Labelled photos from "cleaned_dataset", an image-classification folder in Raja-Lakshmanan/ElectronicComponentClassifier. The possible labels are: capacitor, diode, fuse, inductor, integrated circuit, LED, potentiometer, push button, resistor, transistor.

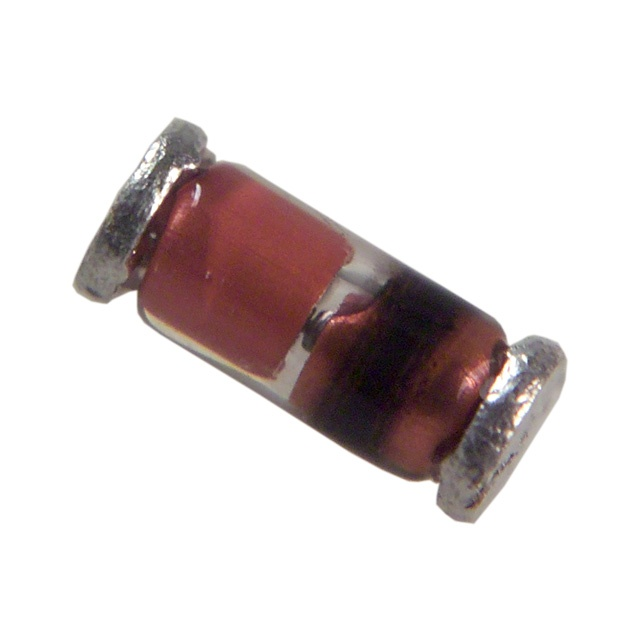
Label: diode

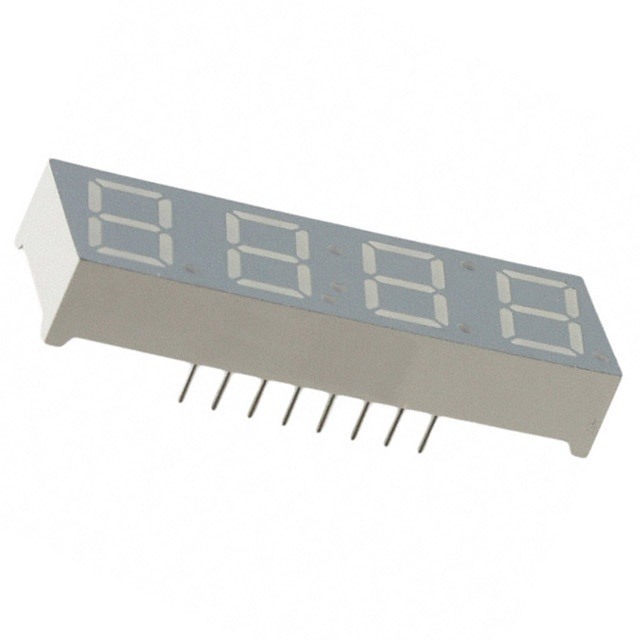
Label: LED

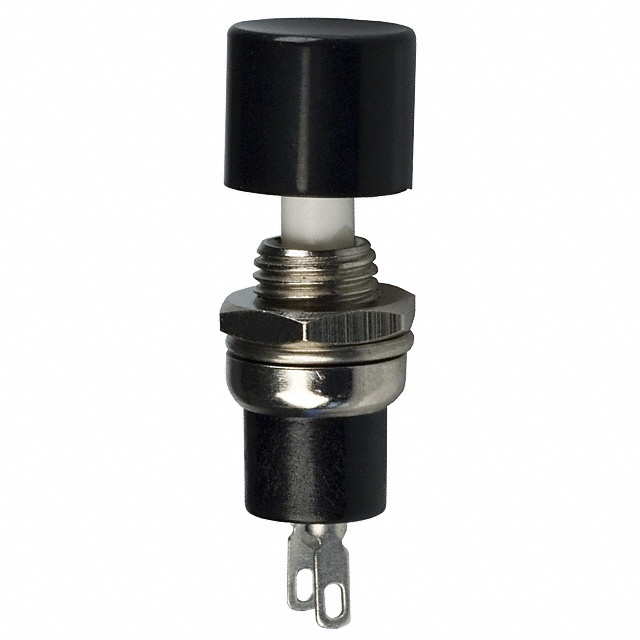
Label: push button

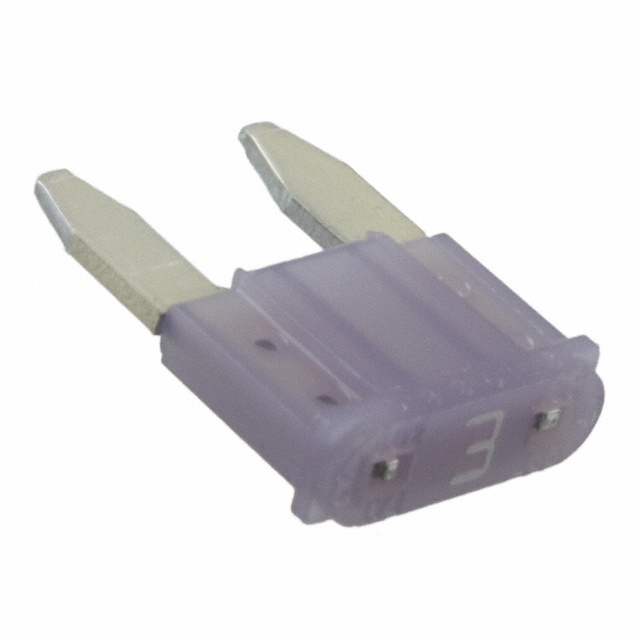
Label: fuse

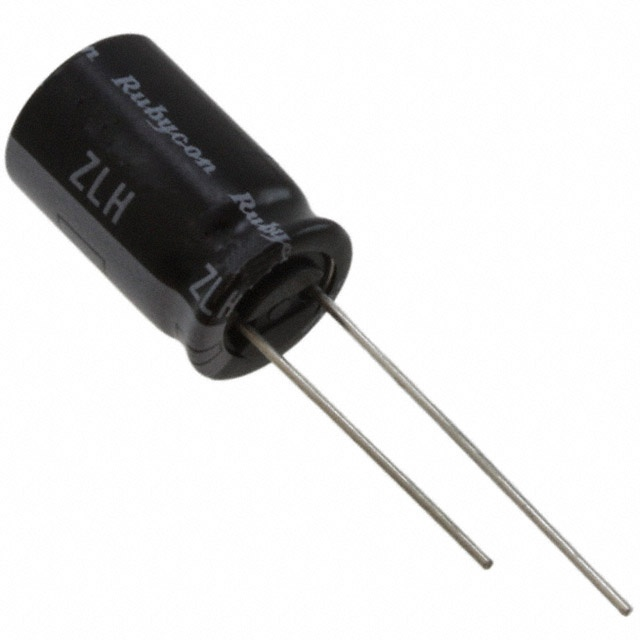
Label: capacitor

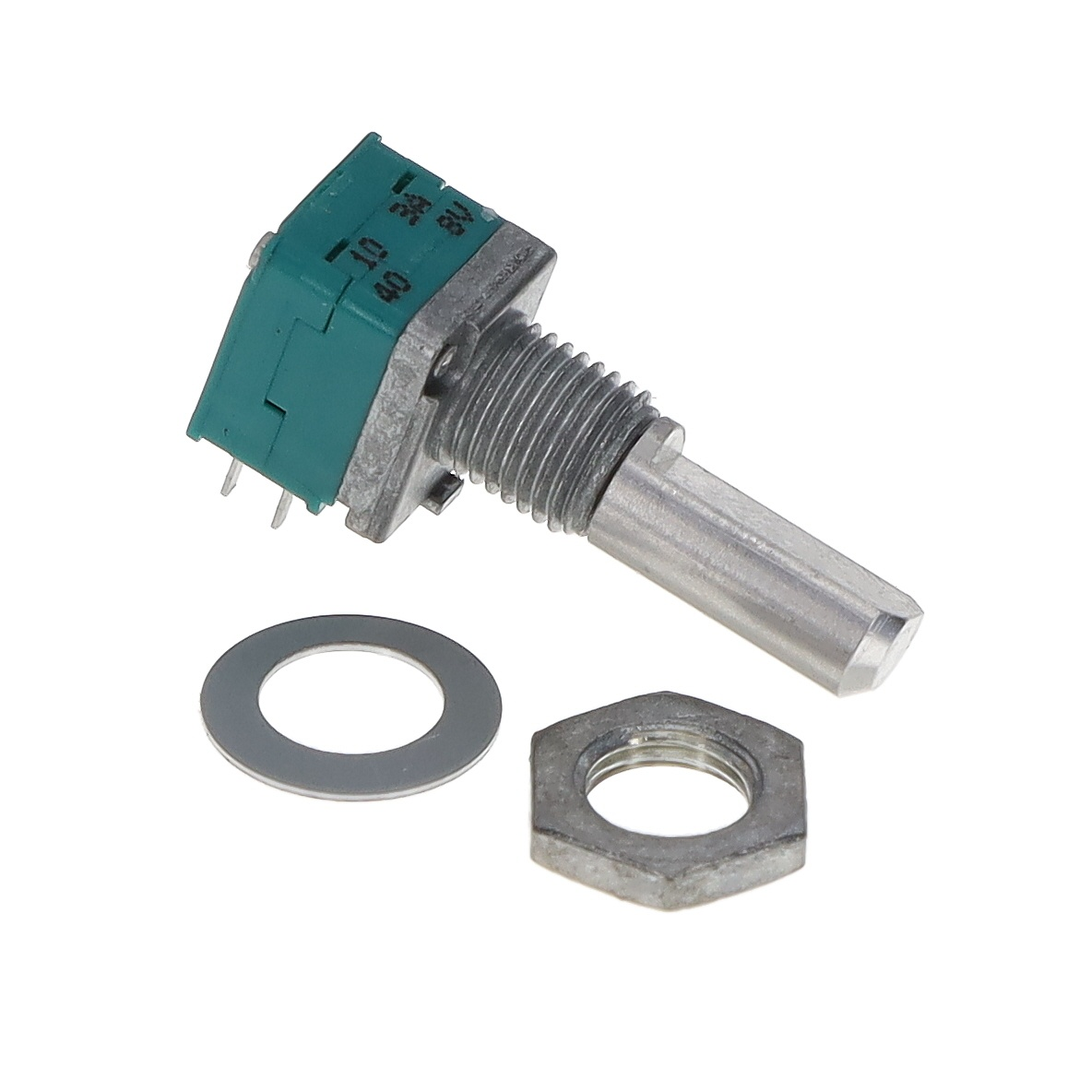
Label: potentiometer
